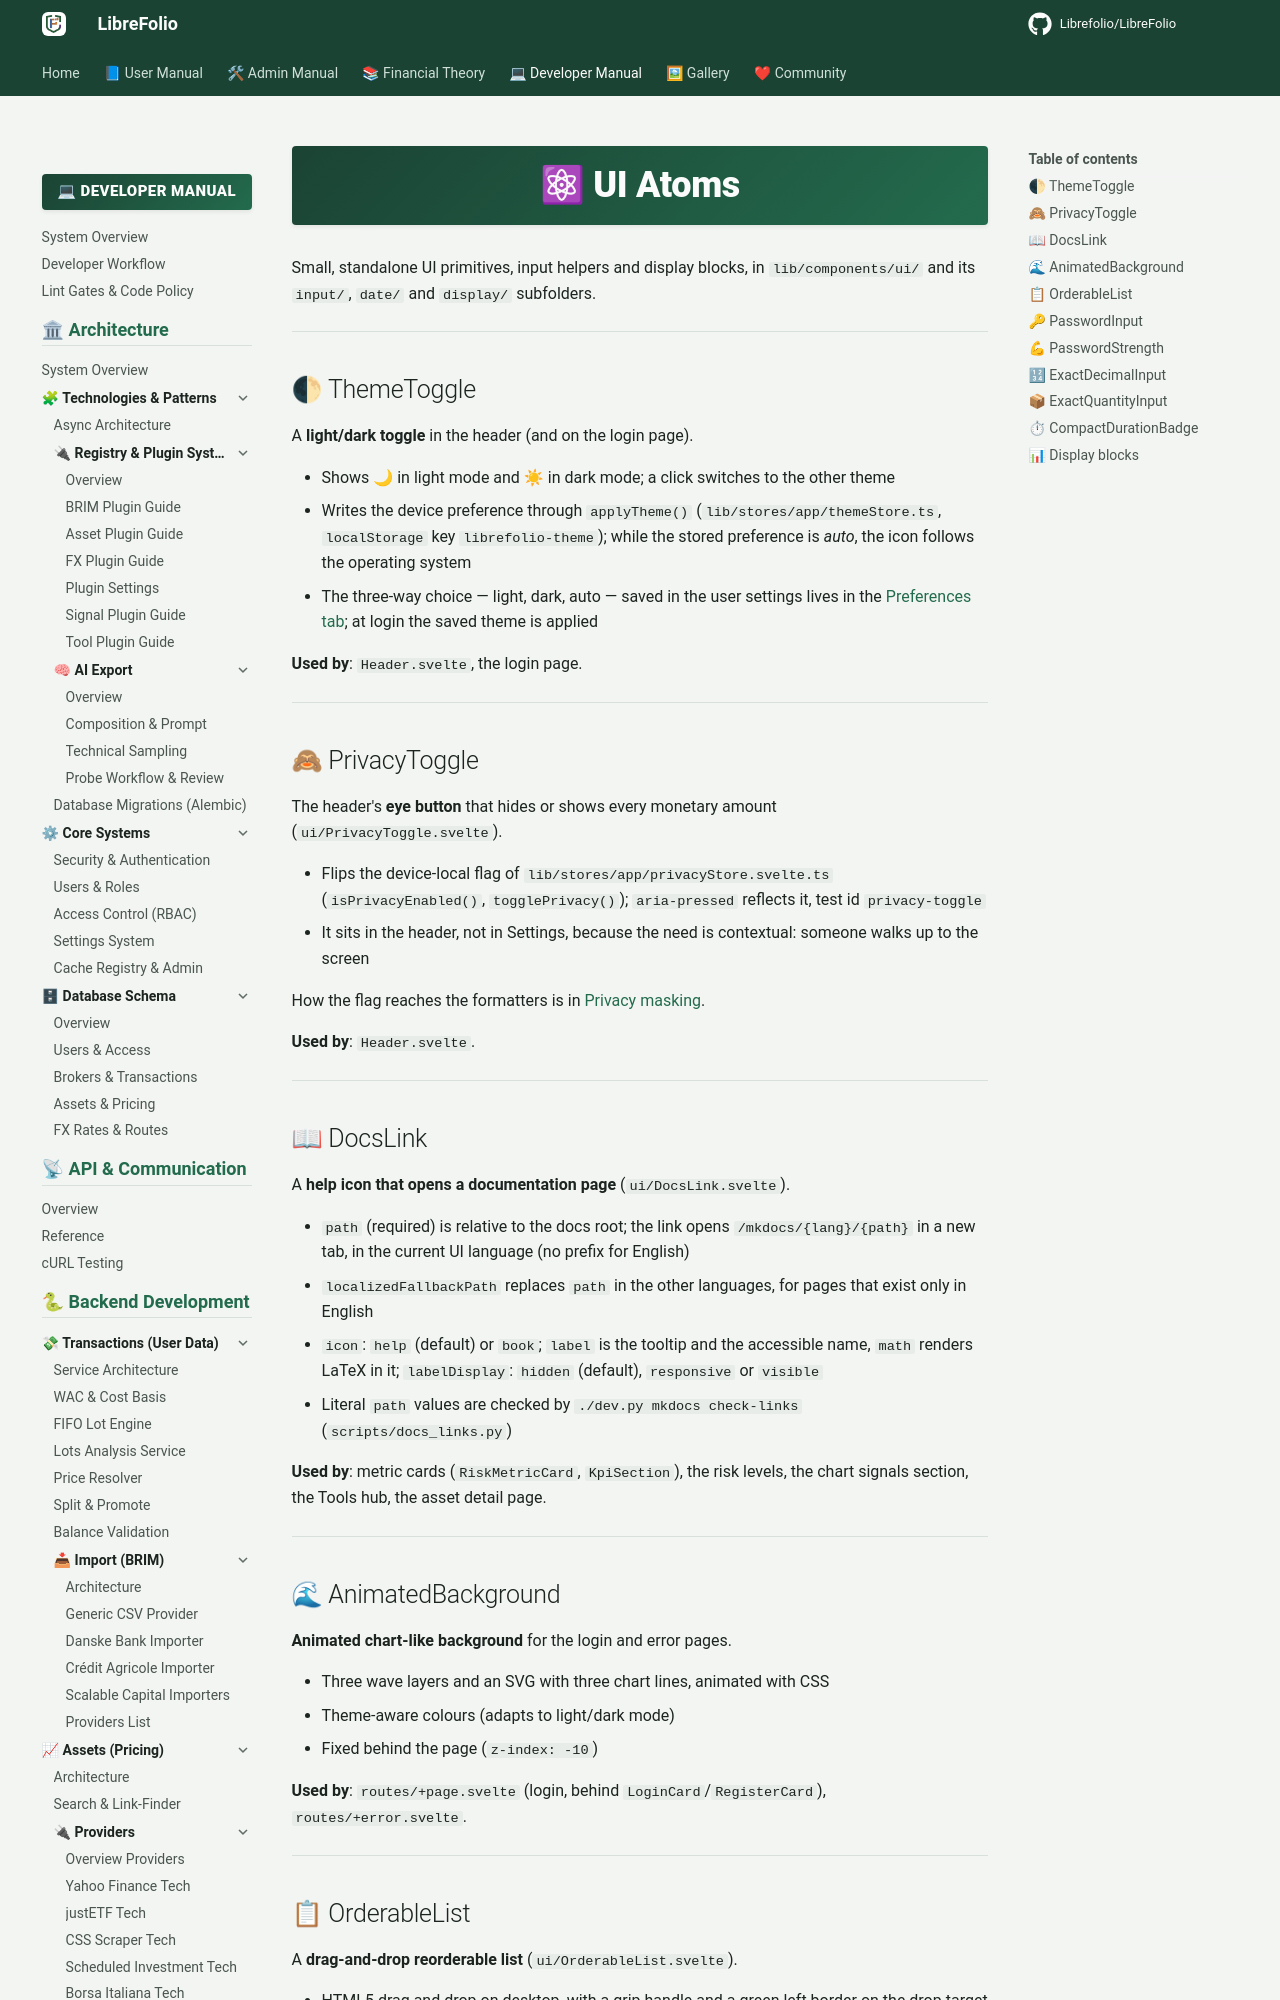

repository: Librefolio/LibreFolio · page: developer/frontend/components/core-ui/atoms/index.html · generator: mkdocs

# ⚛ UI Atoms

Small, standalone UI primitives, input helpers and display blocks, in `lib/components/ui/` and its
`input/`, `date/` and `display/` subfolders.

---

## 🌓 ThemeToggle

A **light/dark toggle** in the header (and on the login page).

- Shows 🌙 in light mode and ☀ in dark mode; a click switches to the other theme
- Writes the device preference through `applyTheme()` (`lib/stores/app/themeStore.ts`,
  `localStorage` key `librefolio-theme`); while the stored preference is *auto*, the icon follows
  the operating system
- The three-way choice — light, dark, auto — saved in the user settings lives in the
  [Preferences tab](../features/settings.md); at login the saved theme is applied

**Used by**: `Header.svelte`, the login page.

---

## 🙈 PrivacyToggle {: #privacytoggle }

The header's **eye button** that hides or shows every monetary amount (`ui/PrivacyToggle.svelte`).

- Flips the device-local flag of `lib/stores/app/privacyStore.svelte.ts` (`isPrivacyEnabled()`,
  `togglePrivacy()`); `aria-pressed` reflects it, test id `privacy-toggle`
- It sits in the header, not in Settings, because the need is contextual: someone walks up to the
  screen

How the flag reaches the formatters is in [Privacy masking](../../state/app-state.md#privacy-masking).

**Used by**: `Header.svelte`.

---

## 📖 DocsLink

A **help icon that opens a documentation page** (`ui/DocsLink.svelte`).

- `path` (required) is relative to the docs root; the link opens `/mkdocs/{lang}/{path}` in a new
  tab, in the current UI language (no prefix for English)
- `localizedFallbackPath` replaces `path` in the other languages, for pages that exist only in
  English
- `icon`: `help` (default) or `book`; `label` is the tooltip and the accessible name, `math` renders
  LaTeX in it; `labelDisplay`: `hidden` (default), `responsive` or `visible`
- Literal `path` values are checked by `./dev.py mkdocs check-links` (`scripts/docs_links.py`)

**Used by**: metric cards (`RiskMetricCard`, `KpiSection`), the risk levels, the chart signals
section, the Tools hub, the asset detail page.

---

## 🌊 AnimatedBackground

**Animated chart-like background** for the login and error pages.

- Three wave layers and an SVG with three chart lines, animated with CSS
- Theme-aware colours (adapts to light/dark mode)
- Fixed behind the page (`z-index: -10`)

**Used by**: `routes/+page.svelte` (login, behind `LoginCard`/`RegisterCard`), `routes/+error.svelte`.

---

## 📋 OrderableList

A **drag-and-drop reorderable list** (`ui/OrderableList.svelte`).

- HTML5 drag and drop on desktop, with a grip handle and a green left border on the drop target
- Up/down arrow buttons below the `md` breakpoint
- Items rendered by a caller snippet; `keyFn` gives each a stable key
- Optional equal-width responsive grid and per-item warning tone
- Reports the new order through `onReorder(items)`

**Used by**: DataTable column reorder (in `ColumnVisibilityToggle`), `FxProviderSelect`,
`ChartSignalsSection`, `ImportWizardModal`, the PAC planner steps.

---
